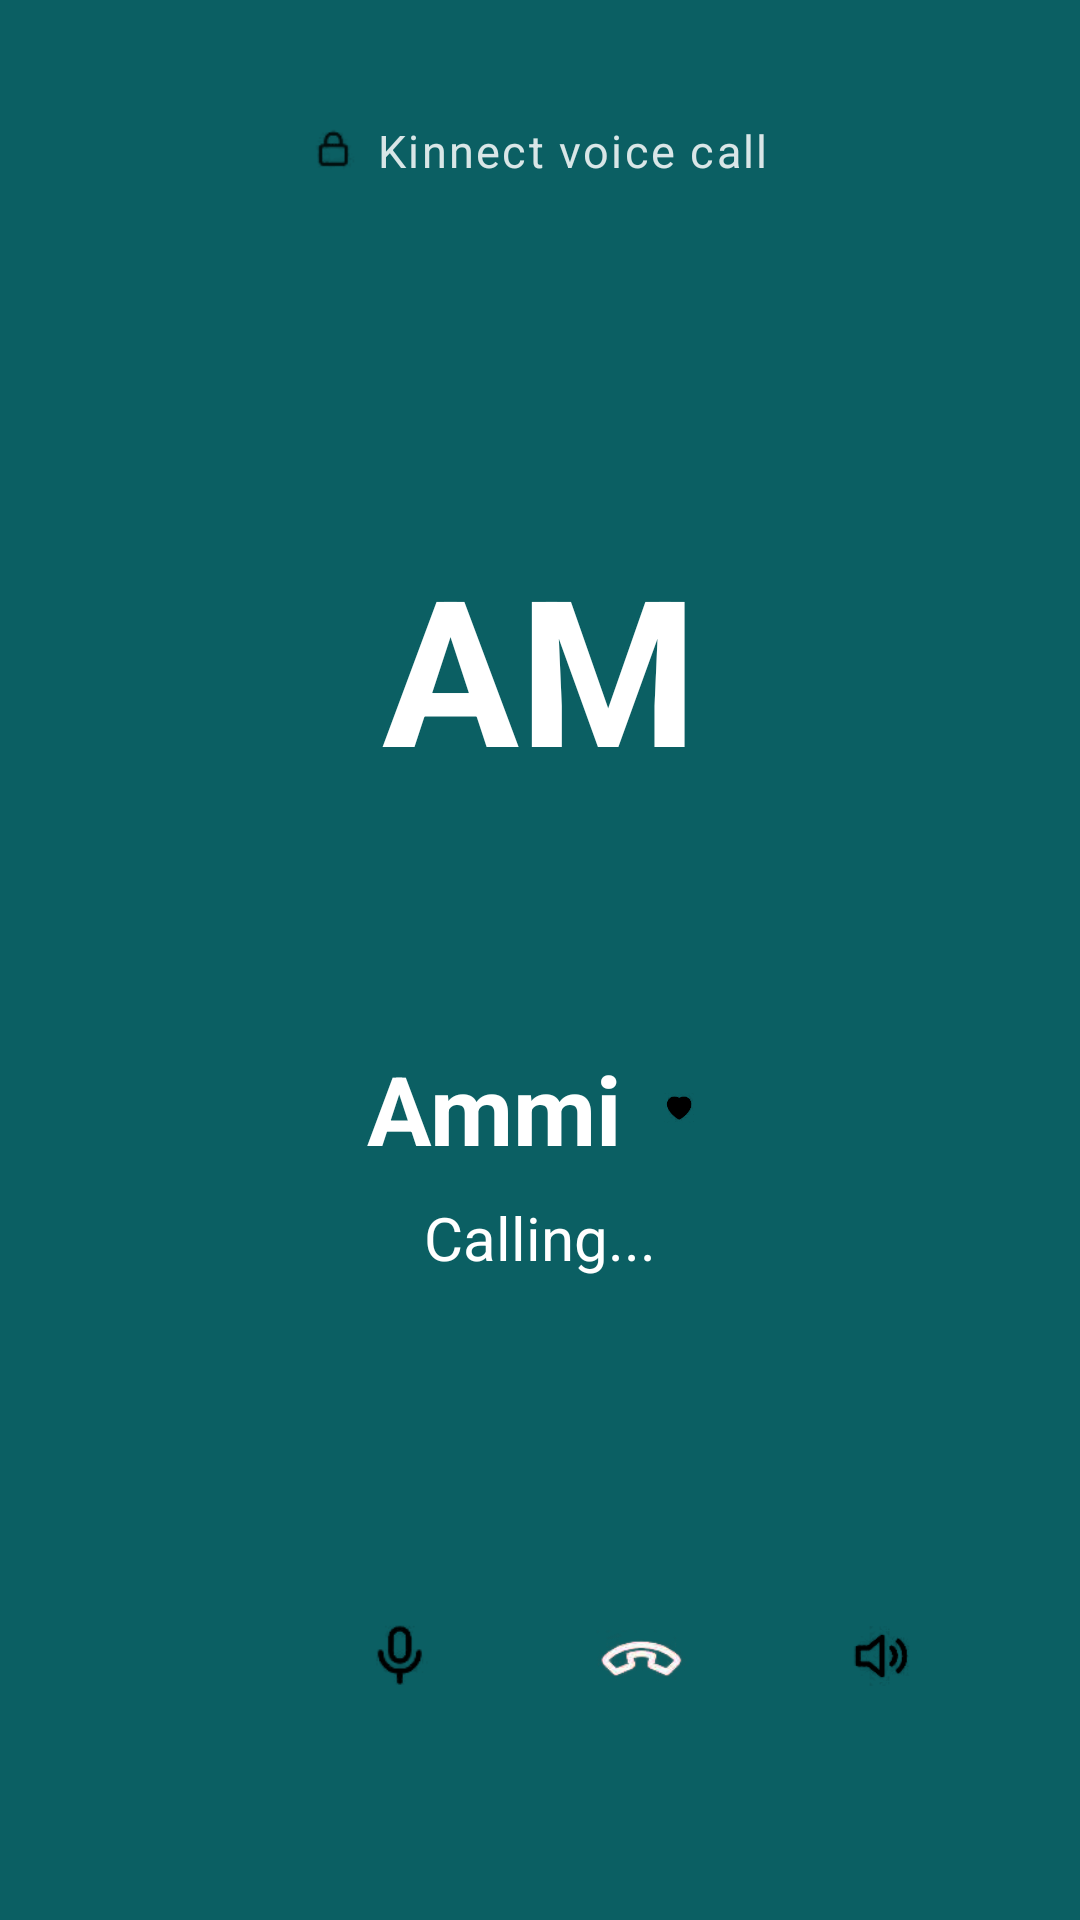

Android layout source for this screen:
<!-- AndroidManifest.xml: application theme Theme.SMDASS1 -->
<!-- res/layout/fragment_call.xml -->
<?xml version="1.0" encoding="utf-8"?>
<androidx.constraintlayout.widget.ConstraintLayout xmlns:android="http://schemas.android.com/apk/res/android"
    xmlns:app="http://schemas.android.com/apk/res-auto"
    android:id="@+id/root"
    android:layout_width="match_parent"
    android:layout_height="match_parent"
    android:background="@color/teal"
    android:fitsSystemWindows="true">

    <ScrollView
        android:layout_width="0dp"
        android:layout_height="0dp"
        android:fillViewport="true"
        app:layout_constraintBottom_toBottomOf="parent"
        app:layout_constraintEnd_toEndOf="parent"
        app:layout_constraintStart_toStartOf="parent"
        app:layout_constraintTop_toTopOf="parent"
        app:layout_constraintWidth_max="@dimen/content_max_width_narrow">

        <LinearLayout
            android:layout_width="match_parent"
            android:layout_height="wrap_content"
            android:gravity="center_horizontal"
            android:orientation="vertical"
            android:paddingTop="40dp"
            android:paddingBottom="48dp">

            
            <LinearLayout
                android:layout_width="wrap_content"
                android:layout_height="wrap_content"
                android:gravity="center_vertical"
                android:orientation="horizontal">

                <ImageView
                    android:layout_width="16dp"
                    android:layout_height="16dp"
                    android:alpha="0.85"
                    android:src="@drawable/ic_lock"
                    app:tint="@color/white" />

                <TextView
                    android:layout_width="wrap_content"
                    android:layout_height="wrap_content"
                    android:layout_marginStart="6dp"
                    android:alpha="0.85"
                    android:letterSpacing="0.05"
                    android:text="Kinnect voice call"
                    android:textColor="@color/white"
                    android:textSize="15sp" />
            </LinearLayout>

            <View
                android:layout_width="match_parent"
                android:layout_height="0dp"
                android:layout_weight="1" />

            
            <RelativeLayout
                android:layout_width="200dp"
                android:layout_height="200dp">

                <View
                    android:layout_width="200dp"
                    android:layout_height="200dp"
                    android:layout_centerInParent="true"
                    android:alpha="0.08"
                    android:background="@drawable/bg_round_24"
                    android:backgroundTint="@color/white" />

                <View
                    android:layout_width="176dp"
                    android:layout_height="176dp"
                    android:layout_centerInParent="true"
                    android:alpha="0.12"
                    android:background="@drawable/bg_round_24"
                    android:backgroundTint="@color/white" />

                <TextView
                    android:id="@+id/tvCallInitials"
                    style="@style/Kin.Avatar"
                    android:layout_width="156dp"
                    android:layout_height="156dp"
                    android:layout_centerInParent="true"
                    android:background="@drawable/bg_round_24"
                    android:backgroundTint="@color/avatar_purple"
                    android:text="AM"
                    android:textSize="68sp" />
            </RelativeLayout>

            
            <LinearLayout
                android:layout_width="wrap_content"
                android:layout_height="wrap_content"
                android:layout_marginTop="22dp"
                android:gravity="center_vertical"
                android:orientation="horizontal">

                <TextView
                    android:id="@+id/tvCallName"
                    android:layout_width="wrap_content"
                    android:layout_height="wrap_content"
                    android:text="Ammi"
                    android:textColor="@color/white"
                    android:textSize="32sp"
                    android:textStyle="bold" />

                <ImageView
                    android:layout_width="22dp"
                    android:layout_height="22dp"
                    android:layout_marginStart="8dp"
                    android:background="@drawable/bg_circle"
                    android:backgroundTint="@color/love"
                    android:padding="5dp"
                    android:src="@drawable/ic_heart_filled"
                    app:tint="@color/white" />
            </LinearLayout>

            <TextView
                android:id="@+id/tvCallStatus"
                android:layout_width="wrap_content"
                android:layout_height="wrap_content"
                android:layout_marginTop="8dp"
                android:text="Calling..."
                android:textColor="@color/white"
                android:textSize="20sp" />

            <View
                android:layout_width="match_parent"
                android:layout_height="0dp"
                android:layout_weight="1.3" />

            
            <LinearLayout
                android:layout_width="match_parent"
                android:layout_height="wrap_content"
                android:gravity="center_vertical"
                android:orientation="horizontal"
                android:paddingStart="38dp"
                android:paddingEnd="38dp">

                <ImageView
                    android:id="@+id/btnAccept"
                    android:layout_width="56dp"
                    android:layout_height="56dp"
                    android:background="@drawable/bg_circle"
                    android:backgroundTint="@color/online"
                    android:contentDescription="Accept"
                    android:padding="16dp"
                    android:src="@drawable/ic_call"
                    android:visibility="invisible"
                    app:tint="@color/white" />

                <View
                    android:layout_width="0dp"
                    android:layout_height="1dp"
                    android:layout_weight="1" />

                <ImageView
                    android:id="@+id/btnMute"
                    android:layout_width="56dp"
                    android:layout_height="56dp"
                    android:background="@drawable/bg_circle"
                    android:backgroundTint="@color/call_button"
                    android:contentDescription="Mute"
                    android:padding="16dp"
                    android:src="@drawable/ic_mic"
                    app:tint="@color/white" />

                <View
                    android:layout_width="0dp"
                    android:layout_height="1dp"
                    android:layout_weight="1" />

                <ImageView
                    android:id="@+id/btnEndCall"
                    android:layout_width="80dp"
                    android:layout_height="80dp"
                    android:background="@drawable/bg_round_24"
                    android:backgroundTint="@color/call_red"
                    android:contentDescription="End call"
                    android:padding="22dp"
                    android:src="@drawable/ic_end_call" />

                <View
                    android:layout_width="0dp"
                    android:layout_height="1dp"
                    android:layout_weight="1" />

                <ImageView
                    android:id="@+id/btnSpeaker"
                    android:layout_width="56dp"
                    android:layout_height="56dp"
                    android:background="@drawable/bg_circle"
                    android:backgroundTint="@color/call_button"
                    android:contentDescription="Speaker"
                    android:padding="16dp"
                    android:src="@drawable/ic_volume"
                    app:tint="@color/white" />
            </LinearLayout>
        </LinearLayout>
    </ScrollView>
</androidx.constraintlayout.widget.ConstraintLayout>
<!-- resources referenced by this layout -->
<resources>
  <color name="avatar_purple">#7A4E81</color>
  <color name="call_button">#2C7679</color>
  <color name="call_red">#C62829</color>
  <color name="love">#C63848</color>
  <color name="online">#329D57</color>
  <color name="teal">#0B5F63</color>
  <color name="white">#FFFFFFFF</color>
  <dimen name="content_max_width_narrow">480dp</dimen>
  <!-- drawable ic_call: png bitmap (drawable, 959 bytes) -->
  <!-- drawable ic_end_call: png bitmap (drawable, 5681 bytes) -->
  <!-- drawable ic_heart_filled: png bitmap (drawable, 1797 bytes) -->
  <!-- drawable ic_lock: png bitmap (drawable, 632 bytes) -->
  <!-- drawable ic_mic: png bitmap (drawable, 1016 bytes) -->
  <!-- drawable ic_volume: png bitmap (drawable, 1593 bytes) -->
  <style name="Kin.Avatar">
          <item name="android:background">@drawable/bg_circle</item>
          <item name="android:gravity">center</item>
          <item name="android:textColor">@color/white</item>
          <item name="android:textStyle">bold</item>
          <item name="android:includeFontPadding">false</item>
      </style>
  <style name="Theme.SMDASS1" parent="Theme.AppCompat.Light.NoActionBar">
          <item name="colorPrimary">@color/teal</item>
          <item name="colorPrimaryDark">@color/teal</item>
          <item name="colorAccent">@color/teal</item>
          <item name="android:windowBackground">@drawable/bg_app</item>
          <item name="android:textColor">@color/text_primary</item>
          <item name="android:windowLightStatusBar">true</item>
          <item name="android:windowAnimationStyle">@style/ScreenTransition</item>
      </style>
  <color name="text_primary">#1F1C1A</color>
  <style name="ScreenTransition" parent="@android:style/Animation.Activity">
          <item name="android:activityOpenEnterAnimation">@anim/slide_in_right</item>
          <item name="android:activityOpenExitAnimation">@anim/fade_out</item>
          <item name="android:activityCloseEnterAnimation">@anim/fade_in</item>
          <item name="android:activityCloseExitAnimation">@anim/slide_out_right</item>
      </style>
</resources>
